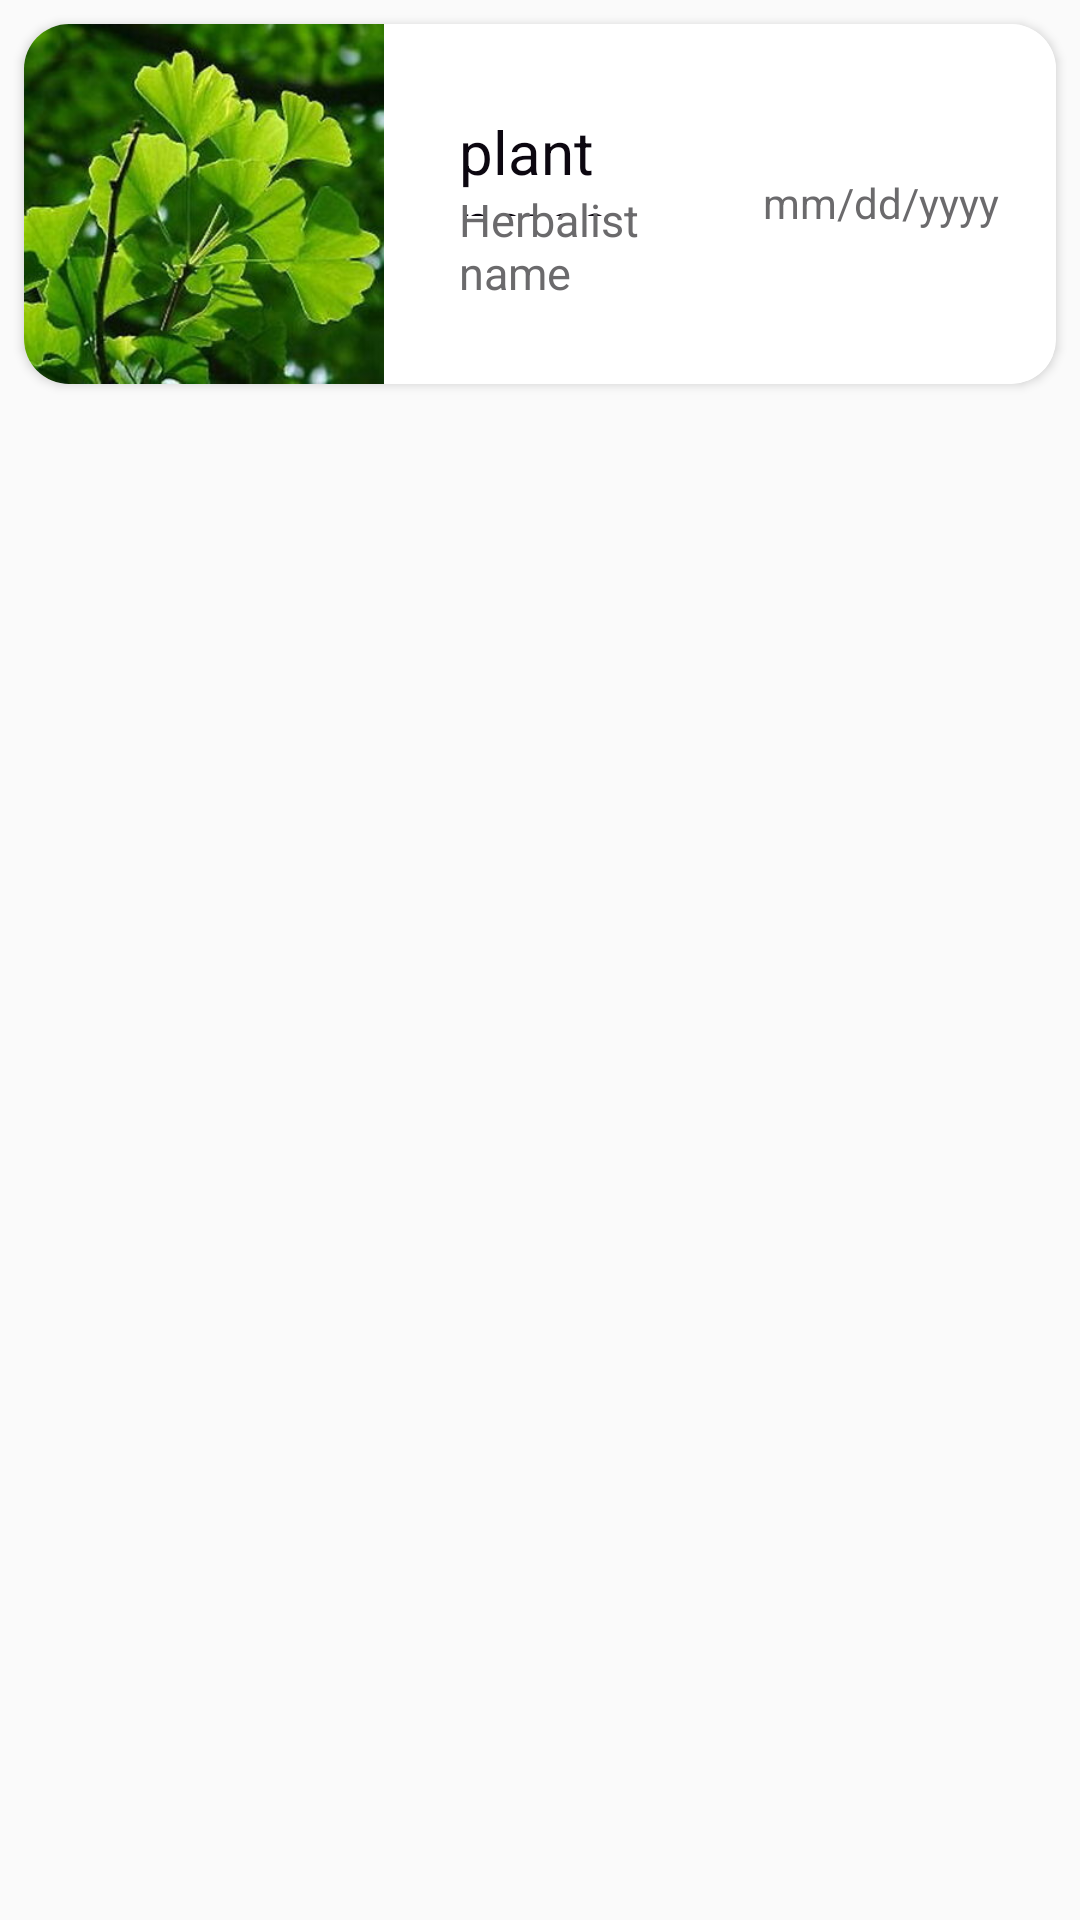

Reconstruct the res/layout file that produces this screen, plus the resources it refers to.
<!-- AndroidManifest.xml: application theme Theme.AppCompat.Light.NoActionBar -->
<!-- res/layout/confirm_item.xml -->
<?xml version="1.0" encoding="utf-8"?>
<RelativeLayout
    xmlns:android="http://schemas.android.com/apk/res/android"
    xmlns:app="http://schemas.android.com/apk/res-auto"
    android:layout_width="match_parent"
    android:layout_height="wrap_content"
    android:orientation="vertical">
    <androidx.cardview.widget.CardView
        android:layout_width="match_parent"
        android:layout_height="120dp"
        app:cardCornerRadius="15dp"
        android:layout_margin="8dp">

        <RelativeLayout
            android:id="@+id/crelat"
            android:layout_width="match_parent"
            android:layout_height="120dp"
            android:background="@color/cardview_light_background">

            <ImageView
                android:id="@+id/img_confirm"
                android:layout_width="120dp"
                android:layout_height="120dp"
                android:layout_alignParentStart="true"
                android:layout_alignParentLeft="true"
                android:layout_alignParentTop="true"
                android:layout_alignParentBottom="true"

                android:cropToPadding="true"
                android:scaleType="centerCrop"
                android:src="@drawable/gingko" />

            <TextView
                android:id="@+id/plant_name"
                android:layout_width="wrap_content"
                android:layout_height="35dp"
                android:layout_alignBottom="@+id/nameherbalist"

                android:layout_alignParentTop="true"
                android:layout_alignParentEnd="true"
                android:layout_alignParentRight="true"
                android:layout_marginStart="25dp"
                android:layout_marginLeft="25dp"
                android:layout_marginTop="29dp"
                android:layout_marginEnd="114dp"
                android:layout_marginRight="114dp"
                android:layout_marginBottom="29dp"
                android:layout_toEndOf="@+id/img_confirm"
                android:layout_toRightOf="@+id/img_confirm"
                android:text="plant name"
                android:textColor="@color/PrimaryShade_10"
                android:textSize="20sp" />

            <TextView
                android:id="@+id/nameherbalist"
                android:layout_width="wrap_content"
                android:layout_height="wrap_content"

                android:layout_alignParentEnd="true"
                android:layout_alignParentRight="true"
                android:layout_alignParentBottom="true"
                android:layout_marginStart="25dp"
                android:layout_marginLeft="25dp"
                android:layout_marginEnd="113dp"
                android:layout_marginRight="113dp"
                android:layout_marginBottom="27dp"
                android:layout_toEndOf="@+id/img_confirm"
                android:layout_toRightOf="@+id/img_confirm"
                android:text="Herbalist name"
                android:textColor="#6B6A6C"
                android:textSize="15sp" />

            <TextView
                android:id="@+id/date"
                android:layout_width="wrap_content"
                android:layout_height="20dp"
                android:layout_alignParentTop="true"
                android:layout_alignParentEnd="true"
                android:layout_alignParentRight="true"
                android:layout_alignParentBottom="true"
                android:layout_marginTop="50dp"
                android:layout_marginEnd="19dp"
                android:layout_marginRight="19dp"
                android:layout_marginBottom="50dp"
                android:text="mm/dd/yyyy"
                android:textColor="#6B6A6C"
                android:textSize="14sp" />

        </RelativeLayout>
    </androidx.cardview.widget.CardView>
</RelativeLayout>
<!-- resources referenced by this layout -->
<resources>
  <color name="PrimaryShade_10">#0C0710</color>
  <!-- drawable gingko: jpg bitmap (drawable-xxxhdpi, 21781 bytes) -->
</resources>
